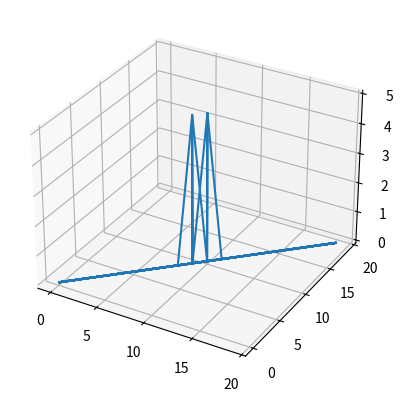

Generate this figure with matplotlib:
# artificial potential field approach
import numpy as np
import matplotlib.pyplot as plt
from mpl_toolkits.mplot3d.axes3d import Axes3D
import math

q = 1
n = 1

class field_mat(object):

    def __init__(self):
        self.goal = np.array([3,4])
        self.current_obs_info = np.array([[1,1], [0,0]])
        self.me = np.array([0.3, 0.3])

    def cal_mat(self):
        me_round = np.round(self.me)
        u_mat = np.empty([20, 20])
        for row in range(20):
            for line in range(20):
                row_i = row - 10
                line_i = line - 10
                ur = self.ur_val(row_i, line_i, me_round, self.current_obs_info)
                ua = self.ua_val(row_i, line_i, me_round, self.goal)
                u = ur + ua
                u_mat[row][line] = u
        return u_mat

    def ur_val(self, row_i, line_i, me, current_obs_info):
        ur = 0
        dis_array = []
        for i in range(np.shape(current_obs_info)[0]):
            x = (me[0] - row_i) - current_obs_info[i][0]
            y = (me[1] - line_i) - current_obs_info[i][1]
            dis = math.hypot(x, y)
            dis_array.append(dis)
        dis_array = np.array(dis_array)
        dis_min = np.min(dis_array)
        dis_min = np.clip(dis_min, 1e-5, 1e+5)
        if dis_min > q:
            ur = 0
        if dis_min < q:
            ur = 1/2 * n * pow((1/dis_min - 1/q), 2)
        return ur

    def ua_val(self, row_i, line_i, me, goal):
        ua = 0
        x = (me[0] - row_i) - goal[0]
        y = (me[1] - line_i) - goal[1]
        ua = math.hypot(x, y)
        return ua

if __name__ == '__main__':
    mat = field_mat()
    u = mat.cal_mat()

    fig = plt.figure()
    ax = fig.add_subplot(111, projection='3d')

    x = np.zeros([20, 20])
    y = np.zeros([20, 20])
    for i in range(20):
        x[i] = np.arange(0, 20,1)
        y[i] = np.arange(0,20,1)
    z = u
    print(x, y)

    ax.plot_wireframe(x, y, z)
    plt.show()

    # print(u)